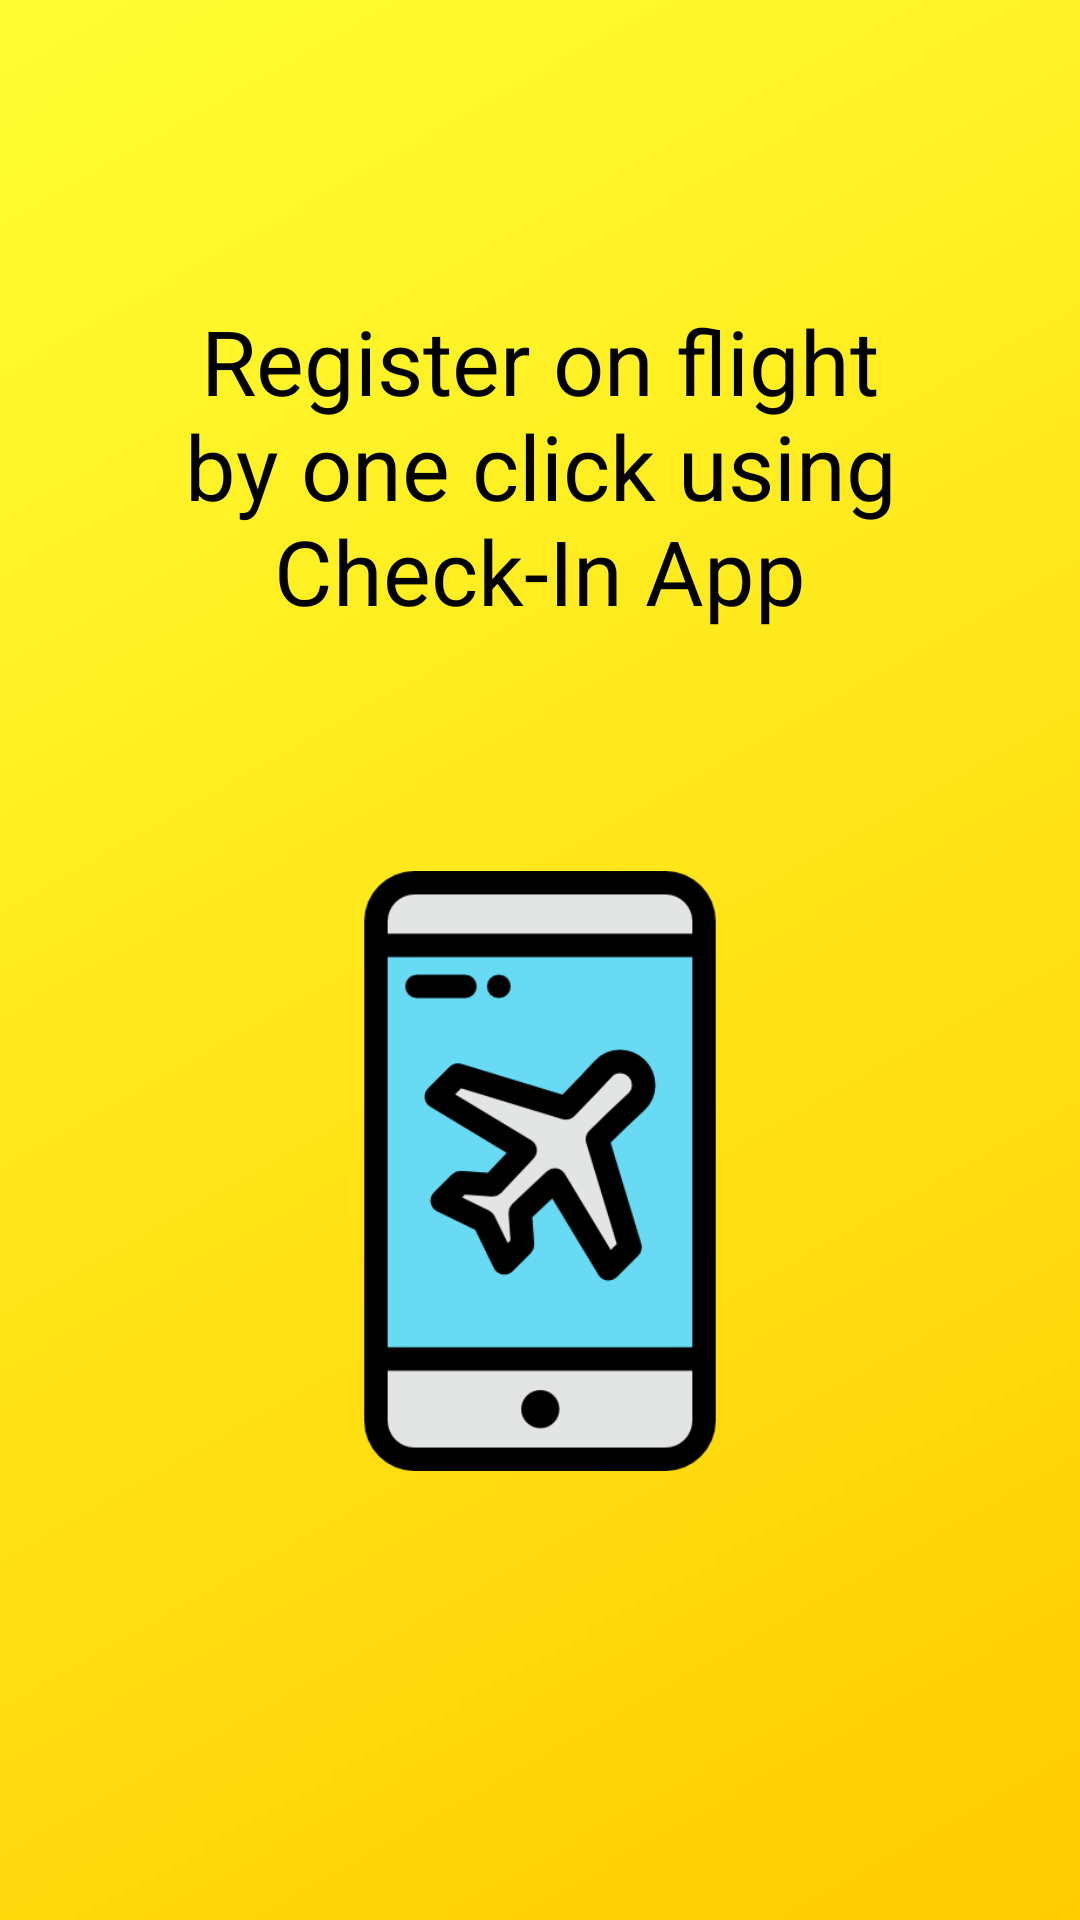

Reconstruct the res/layout file that produces this screen, plus the resources it refers to.
<!-- AndroidManifest.xml: application theme AppTheme -->
<!-- res/layout/intro_1.xml -->
<?xml version="1.0" encoding="utf-8"?>
<LinearLayout xmlns:android="http://schemas.android.com/apk/res/android"
    android:layout_width="match_parent"
    android:layout_height="match_parent"
    android:background="@drawable/intro_1_back"
    android:orientation="vertical">

    <TextView
        android:layout_width="wrap_content"
        android:layout_height="wrap_content"
        android:layout_marginTop="100dp"
        android:layout_marginStart="50dp"
        android:layout_marginEnd="50dp"
        android:textSize="30sp"
        android:textAlignment="center"
        android:textColor="@color/black"
        android:text="@string/intro_1_text"
        />

    <ImageView
        android:layout_marginTop="30dp"
        android:scaleX = "1"
        android:scaleY="1"
        android:layout_width="200dp"
        android:layout_height="300dp"
        android:src="@mipmap/intro_1_pic"
        android:id="@+id/intro_1_pic"
        android:layout_gravity="center"/>
</LinearLayout>
<!-- resources referenced by this layout -->
<resources>
  <color name="black">#000000</color>
  <!-- drawable intro_1_back (drawable) -->
  <?xml version="1.0" encoding="utf-8"?>
  <shape xmlns:android="http://schemas.android.com/apk/res/android"
      android:shape="rectangle">
      <gradient
          android:angle="135"
          android:startColor="#FFCC00"
          android:endColor="#FFFF33"
          />
  </shape>
  <!-- mipmap intro_1_pic: png bitmap (mipmap-xhdpi, 4756 bytes) -->
  <string name="intro_1_text">Register on flight by one click using Check-In App</string>
  <style name="AppTheme" parent="Theme.AppCompat.Light.DarkActionBar">
          
          <item name="colorPrimary">@color/colorPrimary</item>
          <item name="colorPrimaryDark">@color/colorPrimaryDark</item>
          <item name="colorAccent">@color/colorAccent</item>
      </style>
  <color name="colorPrimary">#3366FF</color>
  <color name="colorPrimaryDark">#0000FF</color>
  <color name="colorAccent">#1E90FF</color>
</resources>
